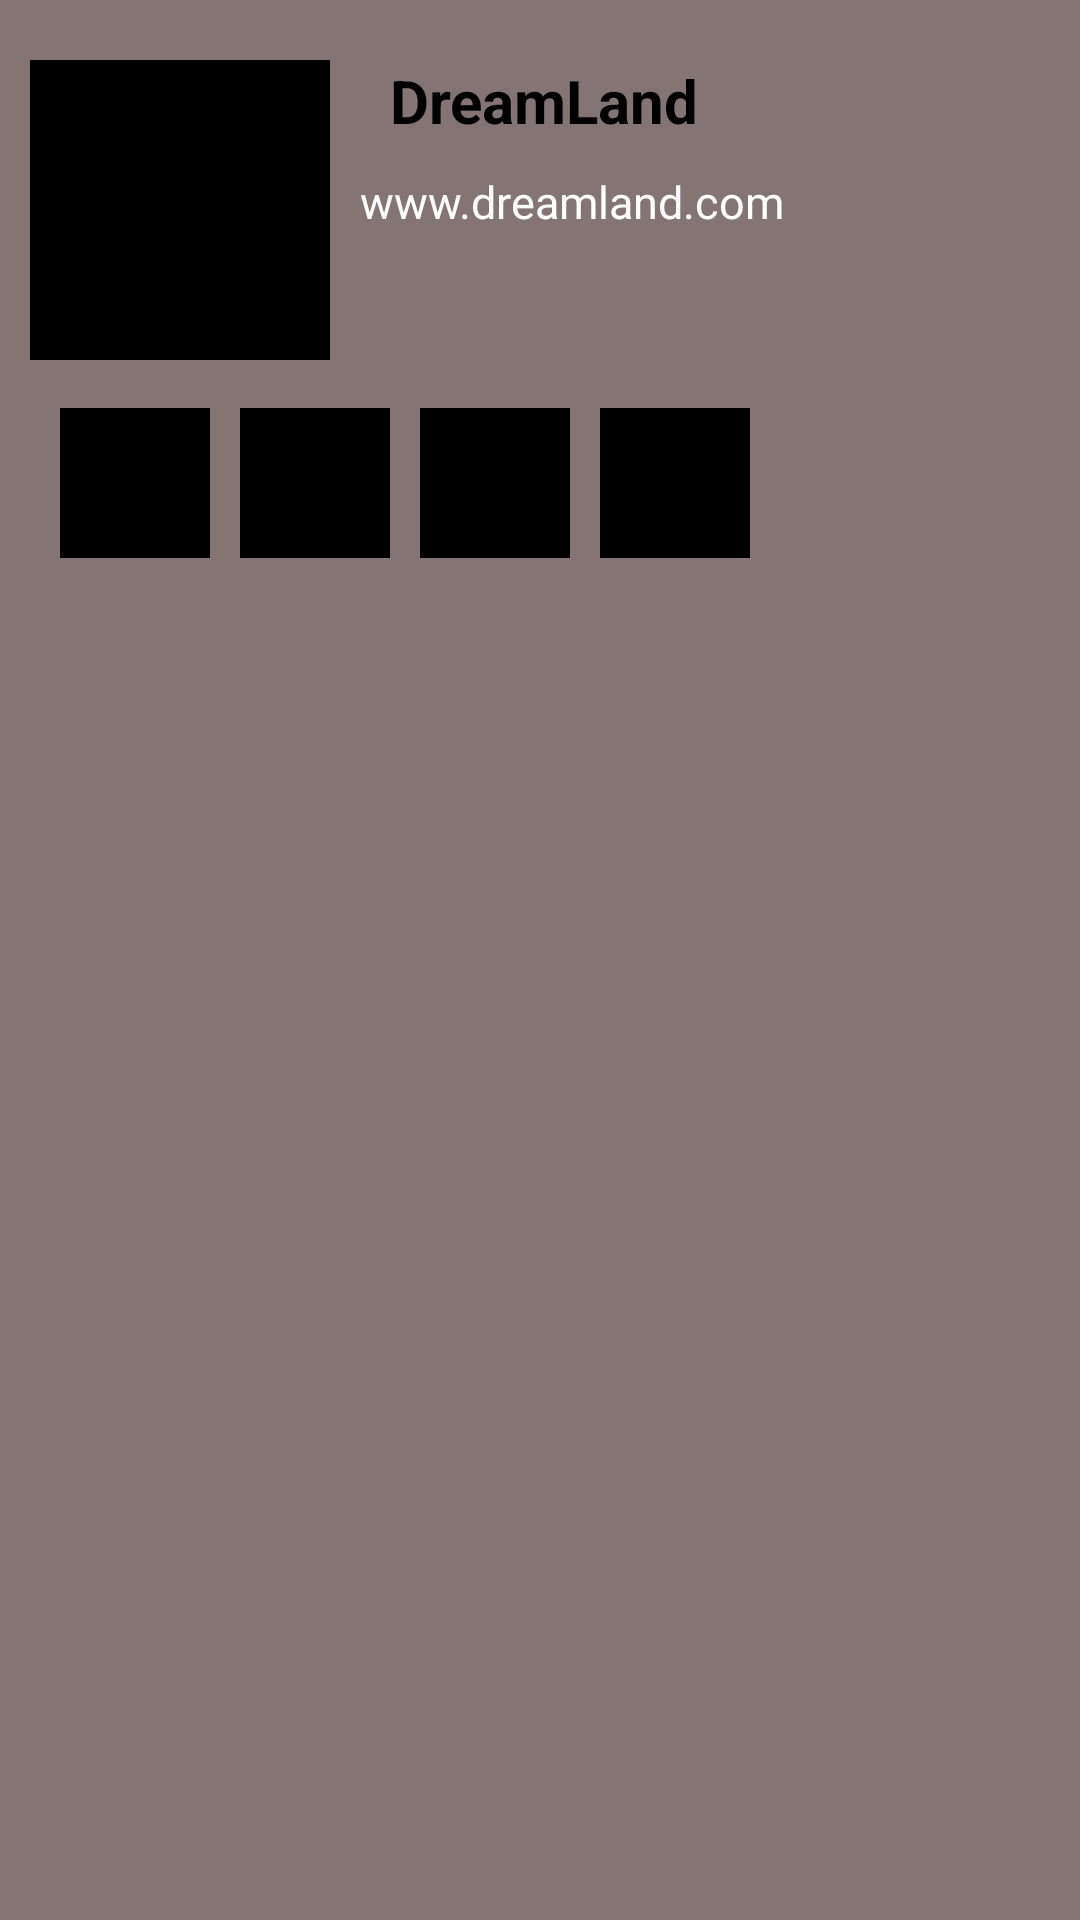

This screen was rendered from an Android layout file. Write that file and the resources it references.
<!-- AndroidManifest.xml: application theme Theme._4thSemProject -->
<!-- res/layout/header.xml -->
<?xml version="1.0" encoding="utf-8"?>
<LinearLayout
    xmlns:android="http://schemas.android.com/apk/res/android"
    android:layout_width="280dp"
    android:layout_height="match_parent"
    android:orientation="vertical"
    android:background="#847474"
    >
    <RelativeLayout
        android:layout_width="match_parent"
        android:layout_height="match_parent"
        android:padding="10dp"
        >
        <ImageView
            android:id="@+id/img"
            android:layout_width="100dp"
            android:layout_height="100dp"
            android:src="@color/black"
            android:layout_marginTop="10dp"/>
        <TextView
            android:id="@+id/nav_txt1"
            android:layout_width="wrap_content"
            android:layout_height="wrap_content"
            android:text="DreamLand"
            android:textColor="@color/black"
            android:textSize="20sp"
            android:layout_toRightOf="@id/img"
            android:layout_marginTop="10dp"
            android:layout_marginLeft="20dp"
            android:textStyle="bold"
            />
        <TextView
            android:id="@+id/nav_txt2"
            android:layout_width="wrap_content"
            android:layout_height="wrap_content"
            android:text="www.dreamland.com"
            android:textColor="@color/white"
            android:textSize="15sp"
            android:layout_below="@id/nav_txt1"
            android:layout_toRightOf="@id/img"
            android:layout_marginTop="10dp"
            android:layout_marginLeft="10dp"
            />

        <LinearLayout
            android:layout_width="match_parent"
            android:layout_height="60dp"
            android:layout_below="@id/img"
            android:layout_marginTop="16dp"
            android:orientation="horizontal"
            >
            <ImageView
                android:layout_width="50dp"
                android:layout_height="50dp"
                android:src="@color/black"
                android:layout_marginLeft="10dp"
                android:scaleType="centerCrop"
                />
            <ImageView
                android:layout_width="50dp"
                android:layout_height="50dp"
                android:src="@color/black"
                android:layout_marginLeft="10dp"
                android:scaleType="centerCrop"
                />
            <ImageView
                android:layout_width="50dp"
                android:layout_height="50dp"
                android:src="@color/black"
                android:layout_marginLeft="10dp"
                android:scaleType="centerCrop"
                />
            <ImageView
                android:layout_width="50dp"
                android:layout_height="50dp"
                android:src="@color/black"
                android:layout_marginLeft="10dp"
                android:scaleType="centerCrop"
                />
        </LinearLayout>

    </RelativeLayout>

</LinearLayout>
<!-- resources referenced by this layout -->
<resources>
  <style name="Theme._4thSemProject" parent="Base.Theme._4thSemProject" />
  <style name="Base.Theme._4thSemProject" parent="Theme.Material3.DayNight.NoActionBar">
          
          
      </style>
  <!-- not gathered from this repository: default colours our renderer supplied (Android Studio template values) -->
  <color name="black">#FF000000</color>
  <color name="white">#FFFFFFFF</color>
</resources>
